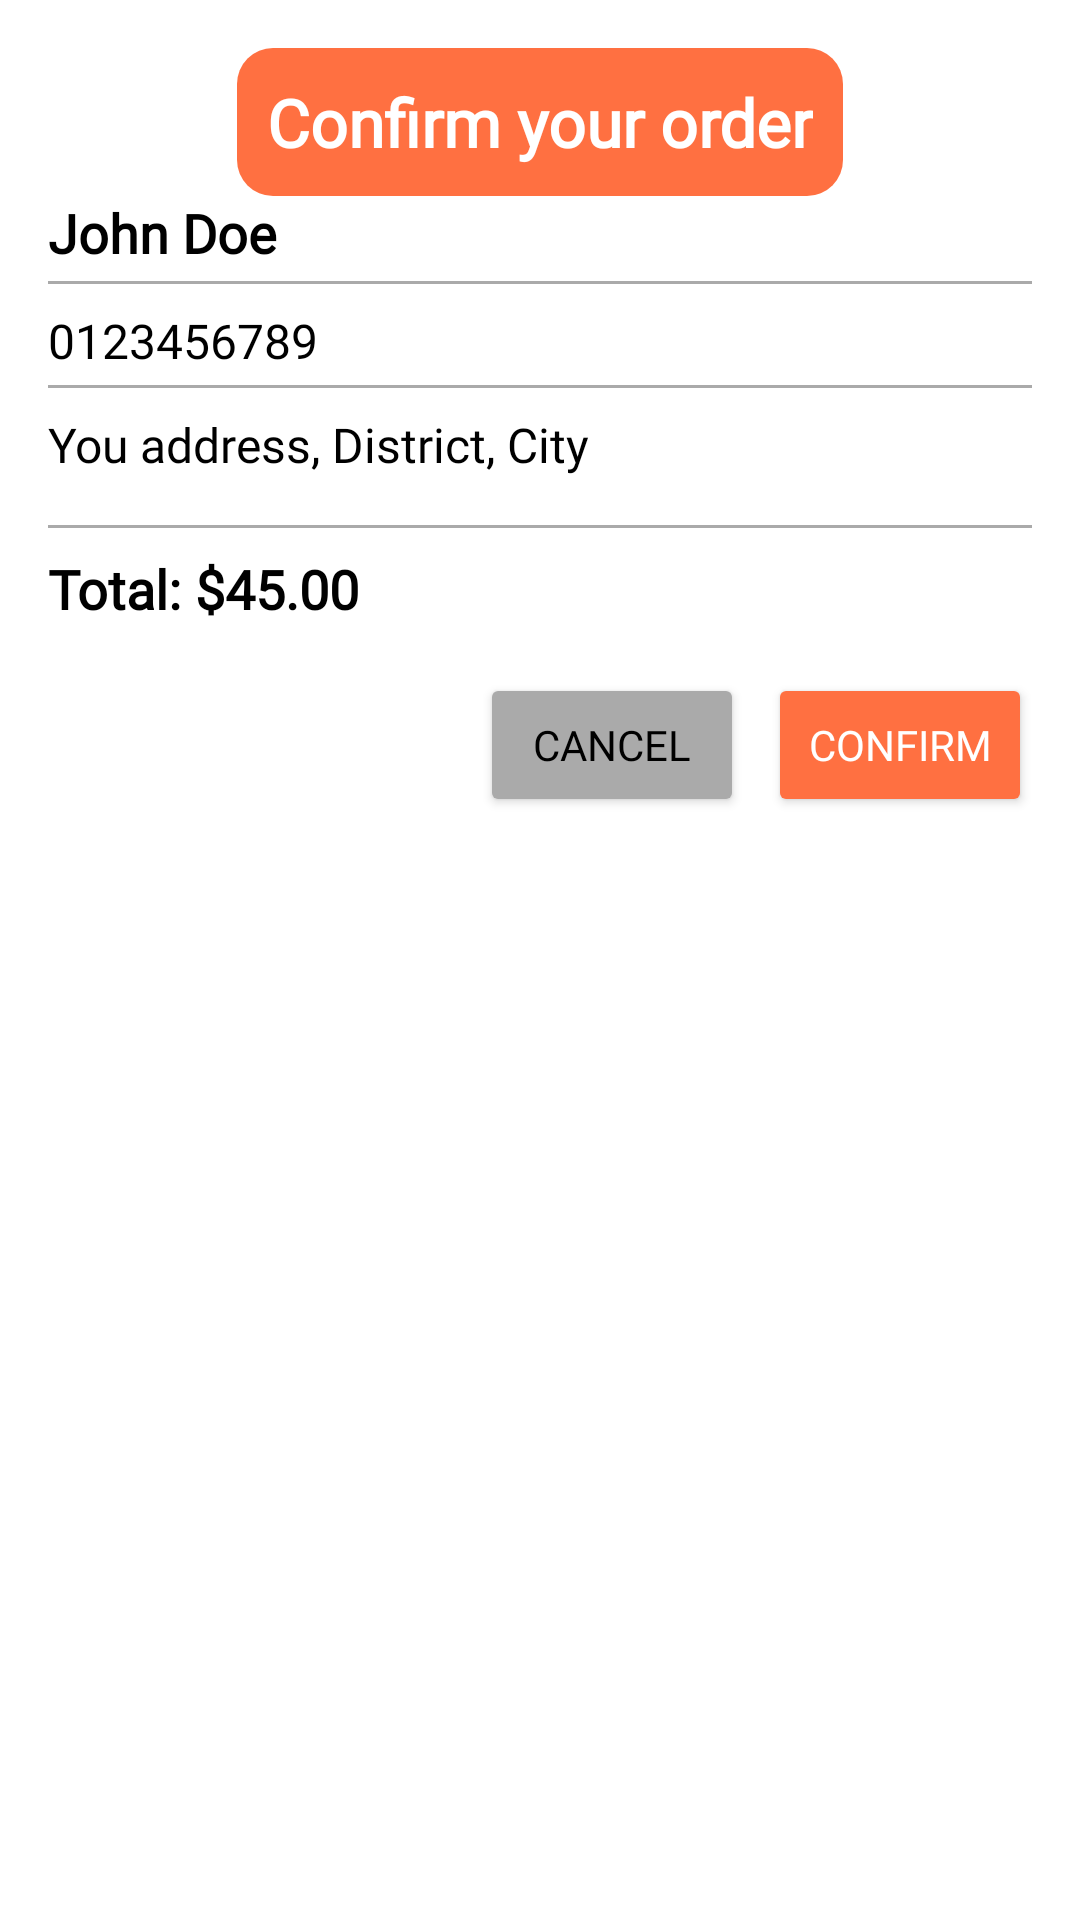

Android layout source for this screen:
<!-- AndroidManifest.xml: application theme Theme.LapTrinhDiDong_FinalProject -->
<!-- res/layout/layout_confirm_order_dialog.xml -->
<?xml version="1.0" encoding="utf-8"?>
<LinearLayout xmlns:android="http://schemas.android.com/apk/res/android"
    android:layout_width="match_parent"
    android:layout_height="300dp"
    android:orientation="vertical"
    android:padding="16dp"
    android:background="@android:color/white">

    
    <TextView
        android:layout_width="wrap_content"
        android:layout_height="wrap_content"
        android:layout_gravity="center_horizontal"
        android:text="Confirm your order"
        android:background="@drawable/light_rounded_orange_border"
        android:fontFamily="@font/alata"
        android:textColor="@color/white"
        android:textSize="22sp"
        android:padding="10dp"
        android:textStyle="bold"/>

    
    <LinearLayout
        android:layout_width="match_parent"
        android:layout_height="wrap_content"
        android:orientation="vertical"
        android:paddingBottom="16dp">

        <TextView
            android:id="@+id/tvConfirmName"
            android:layout_width="wrap_content"
            android:layout_height="wrap_content"
            android:text="John Doe"
            android:fontFamily="@font/alata"
            android:textColor="@android:color/black"
            android:textSize="18sp"
            android:textStyle="bold"
            android:paddingBottom="4dp" />

        
        <View
            android:layout_width="match_parent"
            android:layout_height="1dp"
            android:background="@android:color/darker_gray"
            android:layout_marginBottom="8dp"/>

        <TextView
            android:id="@+id/tvConfirmPhone"
            android:layout_width="wrap_content"
            android:layout_height="wrap_content"
            android:text="0123456789"
            android:fontFamily="@font/alata"
            android:textColor="@android:color/black"
            android:textSize="16sp"
            android:paddingBottom="4dp" />

        
        <View
            android:layout_width="match_parent"
            android:layout_height="1dp"
            android:background="@android:color/darker_gray"
            android:layout_marginBottom="8dp"/>

        <TextView
            android:id="@+id/tvConfirmAddress"
            android:layout_width="wrap_content"
            android:layout_height="wrap_content"
            android:text="You address, District, City"
            android:fontFamily="@font/alata"
            android:textColor="@android:color/black"
            android:textSize="16sp"
            android:paddingBottom="16dp" />

        
        <View
            android:layout_width="match_parent"
            android:layout_height="1dp"
            android:background="@android:color/darker_gray"
            android:layout_marginBottom="8dp"/>

        <LinearLayout
            android:layout_width="wrap_content"
            android:layout_height="wrap_content"
            android:orientation="horizontal">

            <TextView
                android:id="@+id/textView8"
                android:layout_width="wrap_content"
                android:layout_height="wrap_content"
                android:fontFamily="@font/alata"
                android:textColor="@android:color/black"
                android:textSize="18sp"
                android:textStyle="bold"
                android:text="Total: " />

            <TextView
                android:id="@+id/tvConfirmTotal"
                android:layout_width="wrap_content"
                android:layout_height="wrap_content"
                android:text="$45.00"
                android:fontFamily="@font/alata"
                android:textColor="@android:color/black"
                android:textSize="18sp"
                android:textStyle="bold" />
        </LinearLayout>

    </LinearLayout>

    
    <LinearLayout
        android:layout_width="match_parent"
        android:layout_height="wrap_content"
        android:gravity="end"
        android:orientation="horizontal" >

        <Button
            android:id="@+id/btnCancelConfirm"
            android:layout_width="wrap_content"
            android:layout_height="wrap_content"
            android:text="Cancel"
            android:fontFamily="@font/alata"
            android:backgroundTint="@android:color/darker_gray"
            android:textColor="@android:color/black"
            android:layout_marginEnd="8dp" />

        <Button
            android:id="@+id/btnConfirmOrder"
            android:layout_width="wrap_content"
            android:layout_height="wrap_content"
            android:text="Confirm"
            android:fontFamily="@font/alata"
            android:backgroundTint="@color/light_orange"
            android:textColor="@android:color/white" />
    </LinearLayout>
</LinearLayout>
<!-- resources referenced by this layout -->
<resources>
  <color name="light_orange">#FF7041</color>
  <color name="white">#FFFFFFFF</color>
  <!-- drawable light_rounded_orange_border (drawable) -->
  <shape xmlns:android="http://schemas.android.com/apk/res/android"
      android:shape="rectangle">
  
      <solid android:color="@color/light_orange" />
  
      <corners android:radius="12dp" />
  </shape>
  <style name="Theme.LapTrinhDiDong_FinalProject" parent="Theme.MaterialComponents.DayNight.DarkActionBar">
          
          <item name="colorPrimary">@color/orange</item>
          <item name="colorPrimaryVariant">@color/purple_700</item>
          <item name="colorOnPrimary">@color/white</item>
          
          <item name="colorSecondary">@color/teal_200</item>
          <item name="colorSecondaryVariant">@color/teal_700</item>
          <item name="colorOnSecondary">@color/black</item>
          
          <item name="android:statusBarColor">@color/dark_black</item>
          
      </style>
  <color name="orange">#f25a29</color>
  <color name="purple_700">#FF3700B3</color>
  <color name="teal_200">#FF03DAC5</color>
  <color name="teal_700">#FF018786</color>
  <color name="black">#FF000000</color>
  <color name="dark_black">#1E2328</color>
</resources>
